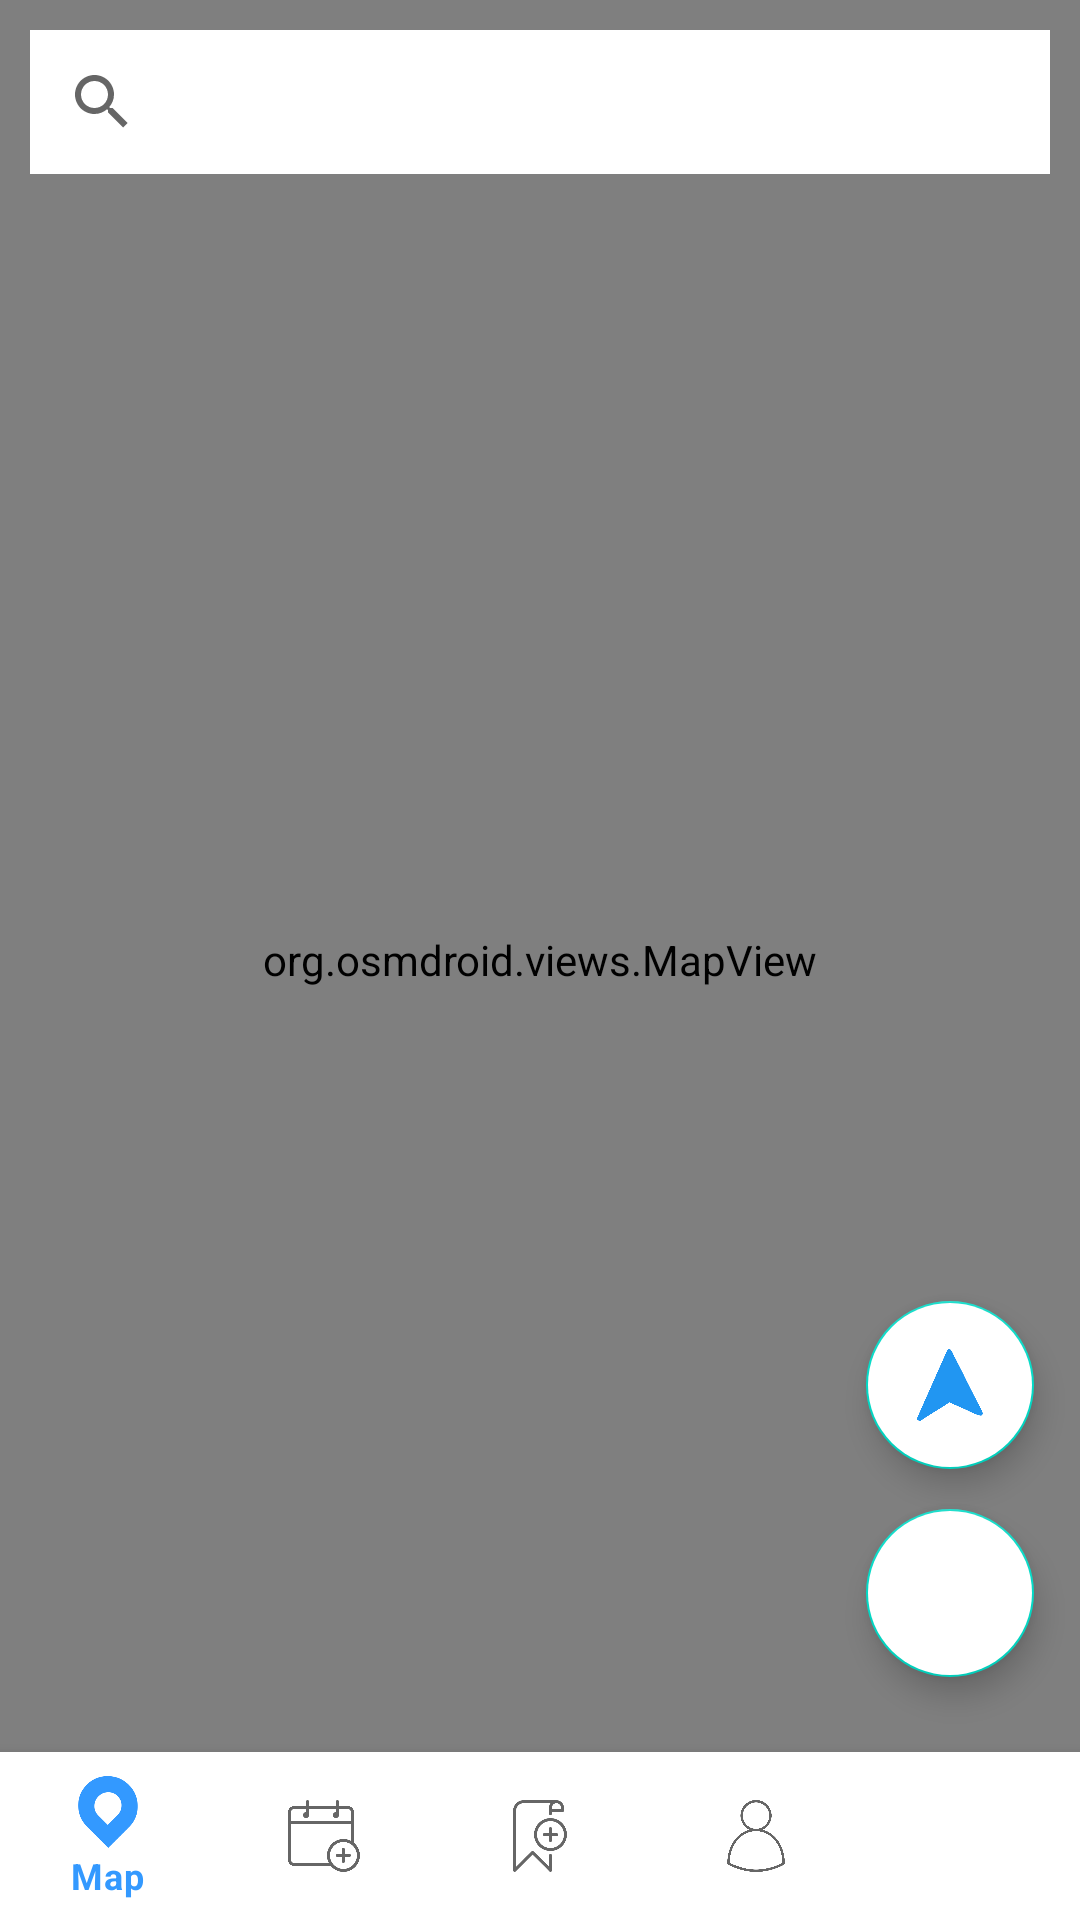

Write the Android layout XML for this screen, with the resource values it uses.
<!-- AndroidManifest.xml: activity theme AppThemeMatNoBar -->
<!-- res/layout/activity_main.xml -->
<?xml version="1.0" encoding="utf-8"?>
<androidx.constraintlayout.widget.ConstraintLayout xmlns:android="http://schemas.android.com/apk/res/android"
    xmlns:app="http://schemas.android.com/apk/res-auto"
    xmlns:tools="http://schemas.android.com/tools"
    android:layout_width="match_parent"
    android:layout_height="match_parent"
    tools:context=".MainActivity">

    <org.osmdroid.views.MapView
        android:id="@+id/map"
        tilesource="Mapnik"
        android:layout_width="match_parent"
        android:layout_height="match_parent"
        tools:layout_editor_absoluteX="10dp"
        tools:layout_editor_absoluteY="42dp"></org.osmdroid.views.MapView>

    <HorizontalScrollView
        android:id="@+id/horizontalScrollView"
        android:layout_width="match_parent"
        android:layout_height="wrap_content"
        android:scrollbars="none"
        app:layout_constraintBottom_toBottomOf="parent"
        app:layout_constraintEnd_toEndOf="parent"
        app:layout_constraintStart_toStartOf="parent"
        app:layout_constraintTop_toBottomOf="@+id/searchView"
        app:layout_constraintVertical_bias="0.0">

        <com.google.android.material.chip.ChipGroup
            android:id="@+id/categories_chip_group"
            android:layout_width="wrap_content"
            android:layout_height="wrap_content"
            android:layout_marginStart="10dp"
            app:layout_constraintVertical_bias="0.0"
            app:singleSelection="true">


        </com.google.android.material.chip.ChipGroup>
    </HorizontalScrollView>
    <SearchView
        android:id="@+id/searchView"
        android:layout_width="match_parent"
        android:layout_height="wrap_content"
        android:layout_margin="10dp"
        android:background="@color/colorBackWhite"
        app:layout_constraintEnd_toEndOf="parent"
        app:layout_constraintStart_toStartOf="parent"
        app:layout_constraintTop_toTopOf="parent" />


    <com.google.android.material.floatingactionbutton.FloatingActionButton
        android:id="@+id/fab_friends"
        android:layout_width="wrap_content"
        android:layout_height="wrap_content"
        android:layout_marginBottom="81dp"
        android:backgroundTint="@color/colorBackWhite"
        android:elevation="10dp"
        app:tint="@color/colorPrimary"
        android:src="@drawable/friends"
        app:layout_constraintBottom_toBottomOf="parent"
        app:layout_constraintEnd_toEndOf="parent"
        app:layout_constraintHorizontal_bias="0.95"
        app:layout_constraintStart_toStartOf="parent" />

    <com.google.android.material.floatingactionbutton.FloatingActionButton
        android:id="@+id/fab_pointer"
        android:layout_width="wrap_content"
        android:layout_height="wrap_content"
        android:layout_gravity="top|end"
        android:backgroundTint="@color/colorBackWhite"
        android:src="@drawable/pointer"
        app:layout_anchorGravity="top"
        app:tint="@null"
        app:layout_constraintBottom_toTopOf="@+id/fab_friends"
        app:layout_constraintEnd_toEndOf="parent"
        app:layout_constraintHorizontal_bias="0.95"
        app:layout_constraintStart_toStartOf="parent"
        app:layout_constraintTop_toTopOf="parent"
        app:layout_constraintVertical_bias="0.97" />

    <com.google.android.material.bottomnavigation.BottomNavigationView
        android:layout_width="match_parent"
        android:id="@+id/bottom_nav_bar"
        android:layout_height="wrap_content"
        android:background="@color/colorBackWhite"
        app:menu="@menu/nav_bar"
        app:layout_constraintBottom_toBottomOf="parent"
        app:layout_constraintStart_toStartOf="parent" />

    <androidx.cardview.widget.CardView
        android:id="@+id/popupWindowMain"
        android:layout_width="match_parent"
        android:layout_height="wrap_content"
        android:background="@color/colorBackWhite"
        app:cardCornerRadius="25dp"
        app:cardElevation="10dp"
        app:layout_constraintBottom_toBottomOf="parent"
        app:layout_constraintEnd_toEndOf="parent"
        app:layout_constraintVertical_bias="0.9"
        app:layout_constraintStart_toStartOf="parent"
        app:layout_constraintTop_toTopOf="parent"
        android:visibility="invisible">

        <androidx.constraintlayout.widget.ConstraintLayout
            android:id="@+id/popupWindowConstLayout"
            android:layout_width="match_parent"
            android:layout_height="200dp"
            android:layout_marginStart="5dp"
            android:layout_marginEnd="5dp"
            android:layout_marginBottom="10dp"
            android:layout_marginTop="10dp">

            <TextView
                android:id="@+id/popupText1"
                android:gravity="center"
                android:layout_width="wrap_content"
                android:layout_height="wrap_content"
                android:text="@string/address"
                android:textColor="@color/colorBlack"
                android:textSize="35sp"
                app:layout_constraintBottom_toBottomOf="@id/popupWindowConstLayout"
                app:layout_constraintEnd_toEndOf="@+id/popupWindowConstLayout"
                app:layout_constraintStart_toStartOf="@+id/popupWindowConstLayout"
                app:layout_constraintTop_toTopOf="@+id/popupWindowConstLayout"
                app:layout_constraintVertical_bias="0.15" />

            <TextView
                android:id="@+id/popupText2"
                android:layout_width="wrap_content"
                android:layout_height="wrap_content"
                android:textColor="@color/cardview_dark_background"
                android:textSize="26sp"
                app:layout_constraintBottom_toBottomOf="@id/popupWindowConstLayout"
                app:layout_constraintEnd_toEndOf="@+id/popupWindowConstLayout"
                app:layout_constraintStart_toStartOf="@+id/popupWindowConstLayout"
                app:layout_constraintTop_toTopOf="@+id/popupWindowConstLayout"
                app:layout_constraintVertical_bias="0.55" />
            <TextView
                android:id="@+id/popupText3"
                android:layout_width="wrap_content"
                android:layout_height="wrap_content"
                android:textColor="@color/cardview_dark_background"
                android:textSize="20sp"
                app:layout_constraintBottom_toBottomOf="@id/popupWindowConstLayout"
                app:layout_constraintEnd_toEndOf="@+id/popupWindowConstLayout"
                app:layout_constraintStart_toStartOf="@+id/popupWindowConstLayout"
                app:layout_constraintTop_toTopOf="@+id/popupWindowConstLayout"
                app:layout_constraintVertical_bias="0.70" />

            <com.google.android.material.button.MaterialButton
                android:id="@+id/popupCancel"
                android:layout_width="wrap_content"
                android:layout_height="wrap_content"
                android:background="@color/colorPrimary"
                android:paddingStart="5dp"
                android:paddingEnd="5dp"
                android:text="@string/cancel"
                android:textColor="@color/colorBackWhite"
                android:textSize="24sp"
                app:layout_constraintBottom_toBottomOf="@+id/popupWindowConstLayout"
                app:layout_constraintEnd_toStartOf="@+id/popupBtn"
                app:layout_constraintHorizontal_bias="0.05"
                app:layout_constraintStart_toStartOf="@+id/popupWindowConstLayout">

            </com.google.android.material.button.MaterialButton>

            <com.google.android.material.button.MaterialButton
                android:id="@+id/popupBtn"
                style="@style/Widget.MaterialComponents.Button"
                android:layout_width="wrap_content"
                android:layout_height="wrap_content"
                android:background="@color/colorPrimary"
                android:paddingStart="5dp"
                android:paddingEnd="5dp"
                android:text="Text"
                android:textColor="@color/colorBackWhite"
                android:textSize="24sp"
                app:layout_constraintBottom_toBottomOf="@+id/popupWindowConstLayout"
                app:layout_constraintEnd_toEndOf="@+id/popupWindowConstLayout"
                app:layout_constraintHorizontal_bias="0.95"
                app:layout_constraintStart_toEndOf="@+id/popupCancel">
            </com.google.android.material.button.MaterialButton>

            <ImageView
                android:id="@+id/popupBookmark"
                android:layout_width="50dp"
                android:layout_height="50dp"
                app:layout_constraintBottom_toBottomOf="@id/popupWindowConstLayout"
                app:layout_constraintEnd_toEndOf="@+id/popupWindowConstLayout"
                app:layout_constraintHorizontal_bias="0.0"
                app:layout_constraintStart_toStartOf="@+id/popupWindowConstLayout"
                app:layout_constraintTop_toTopOf="@+id/popupWindowConstLayout"
                app:layout_constraintVertical_bias="0.466"
                />
        </androidx.constraintlayout.widget.ConstraintLayout>
    </androidx.cardview.widget.CardView>

</androidx.constraintlayout.widget.ConstraintLayout>
<!-- resources referenced by this layout -->
<resources>
  <color name="colorBackWhite">#FFFFFF</color>
  <color name="colorBlack">#000000</color>
  <color name="colorPrimary">#3399FF</color>
  <!-- drawable pointer: png bitmap (drawable, 13781 bytes) -->
  <string name="address">Address</string>
  <string name="cancel">Cancel</string>
  <style name="AppThemeMatNoBar" parent="AppThemeMat">
          <item name="android:windowNoTitle">true</item>
      </style>
  <style name="AppThemeMat" parent="Theme.MaterialComponents.Light.DarkActionBar">
          
          <item name="colorPrimary">@color/colorPrimary</item>
          <item name="colorPrimaryDark">@color/colorPrimaryDark</item>
          <item name="colorAccent">@color/colorAccent</item>
      </style>
  <color name="colorPrimaryDark">#006ccb</color>
  <color name="colorAccent">#3399FF</color>
</resources>
